Photos from the image-classification dataset "traffic_sign_dataset_clase" in the GitHub repository farisea/my_rUBot_mecanum. Its 6 classes are: forbidden, give way, left, nothing, right, stop.

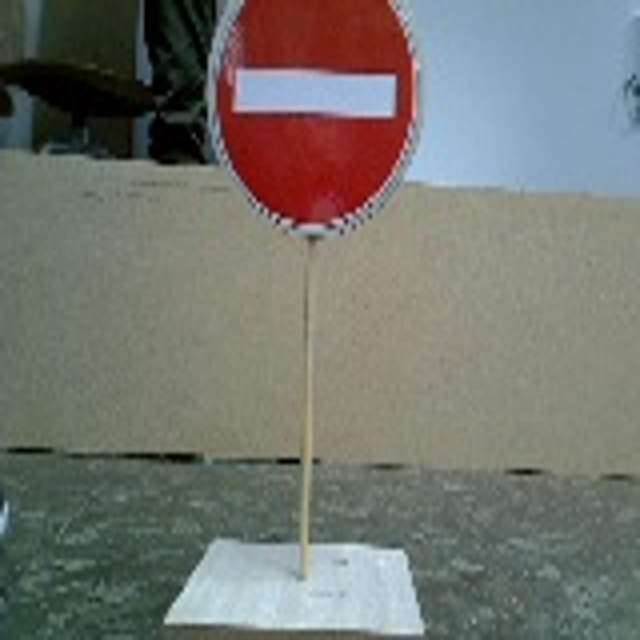
Label: forbidden

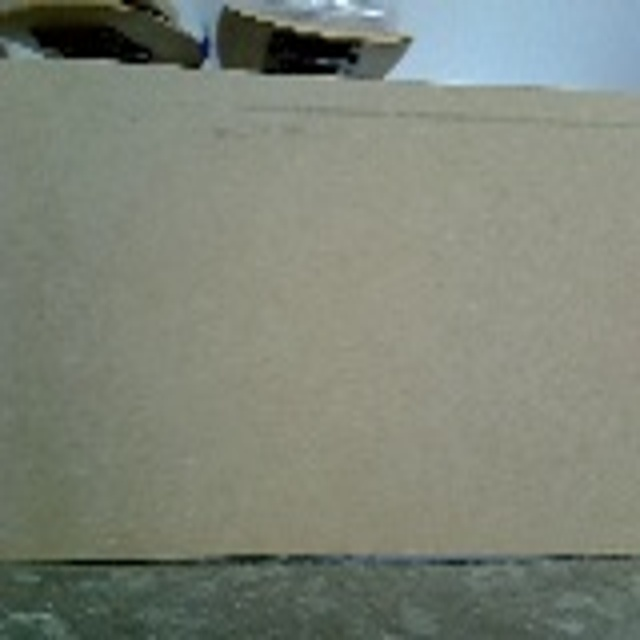
Label: nothing

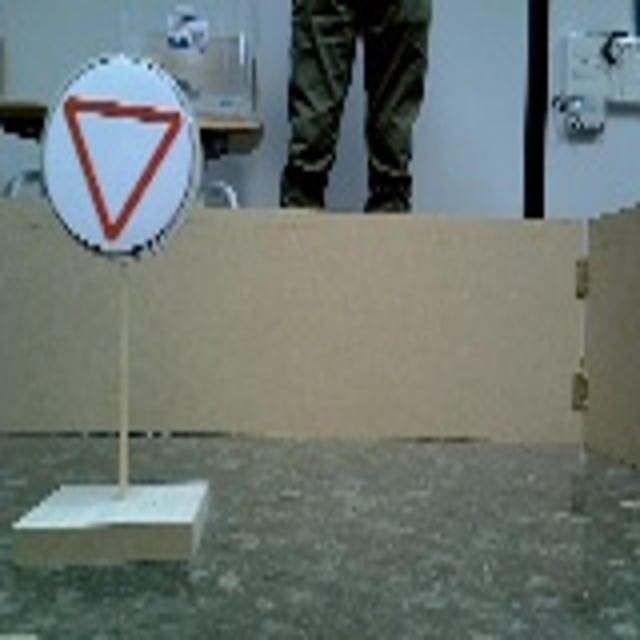
Label: give way

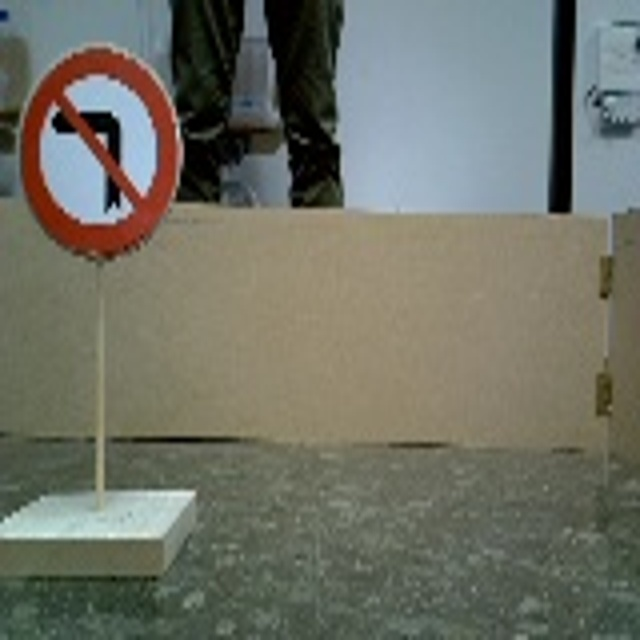
Label: right
